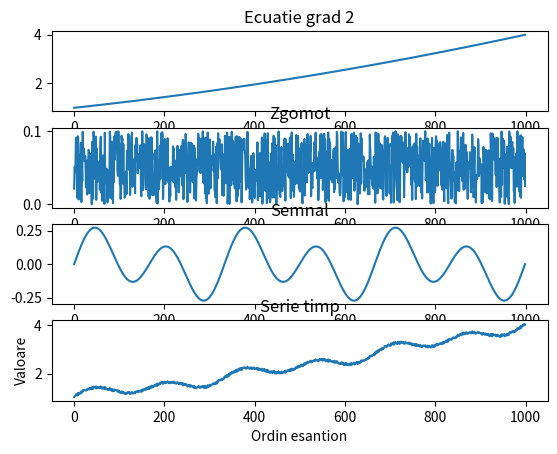

Source code (Python): (Note: this script raises an exception after producing the figure.)
import numpy as np
import matplotlib.pyplot as plt
import scipy
from matplotlib.backends.backend_pdf import PdfPages

N = 1000
pp = PdfPages('plots/Exercitiul_1.pdf')

fig, axs = plt.subplots(4)
plt.title('Serie timp')

ec_grad2  = lambda x: x**2
spatiu_semnal = np.linspace(0,1,N)
semnal = lambda f1, f2: 0.1 * np.sin(2 * np.pi * f1 * spatiu_semnal) + 0.2 * np.sin(2 * np.pi * f2 * spatiu_semnal)

# 1 indexed
spatiu_ecuatie = np.linspace(1,2,N)
spatiu_serie_timp = ec_grad2(spatiu_ecuatie)
spatiu_semnal = semnal(3,6)

noise = np.random.random(size=N) / 10

axs[0].plot(spatiu_serie_timp)
axs[0].set_title('Ecuatie grad 2')
spatiu_serie_timp = np.add(spatiu_serie_timp, noise)
axs[1].plot(noise)
axs[1].set_title('Zgomot')
spatiu_serie_timp = np.add(spatiu_serie_timp, spatiu_semnal)
axs[2].plot(spatiu_semnal)
axs[2].set_title('Semnal')

plt.xlabel("Ordin esantion")
plt.ylabel("Valoare")
plt.plot(spatiu_serie_timp)
plt.show()

pp.savefig()
plt.savefig("plots/Exercitiul_1.svg", format='svg')
plt.savefig("plots/Exercitiul_1.png", format='png')

pp.close()
